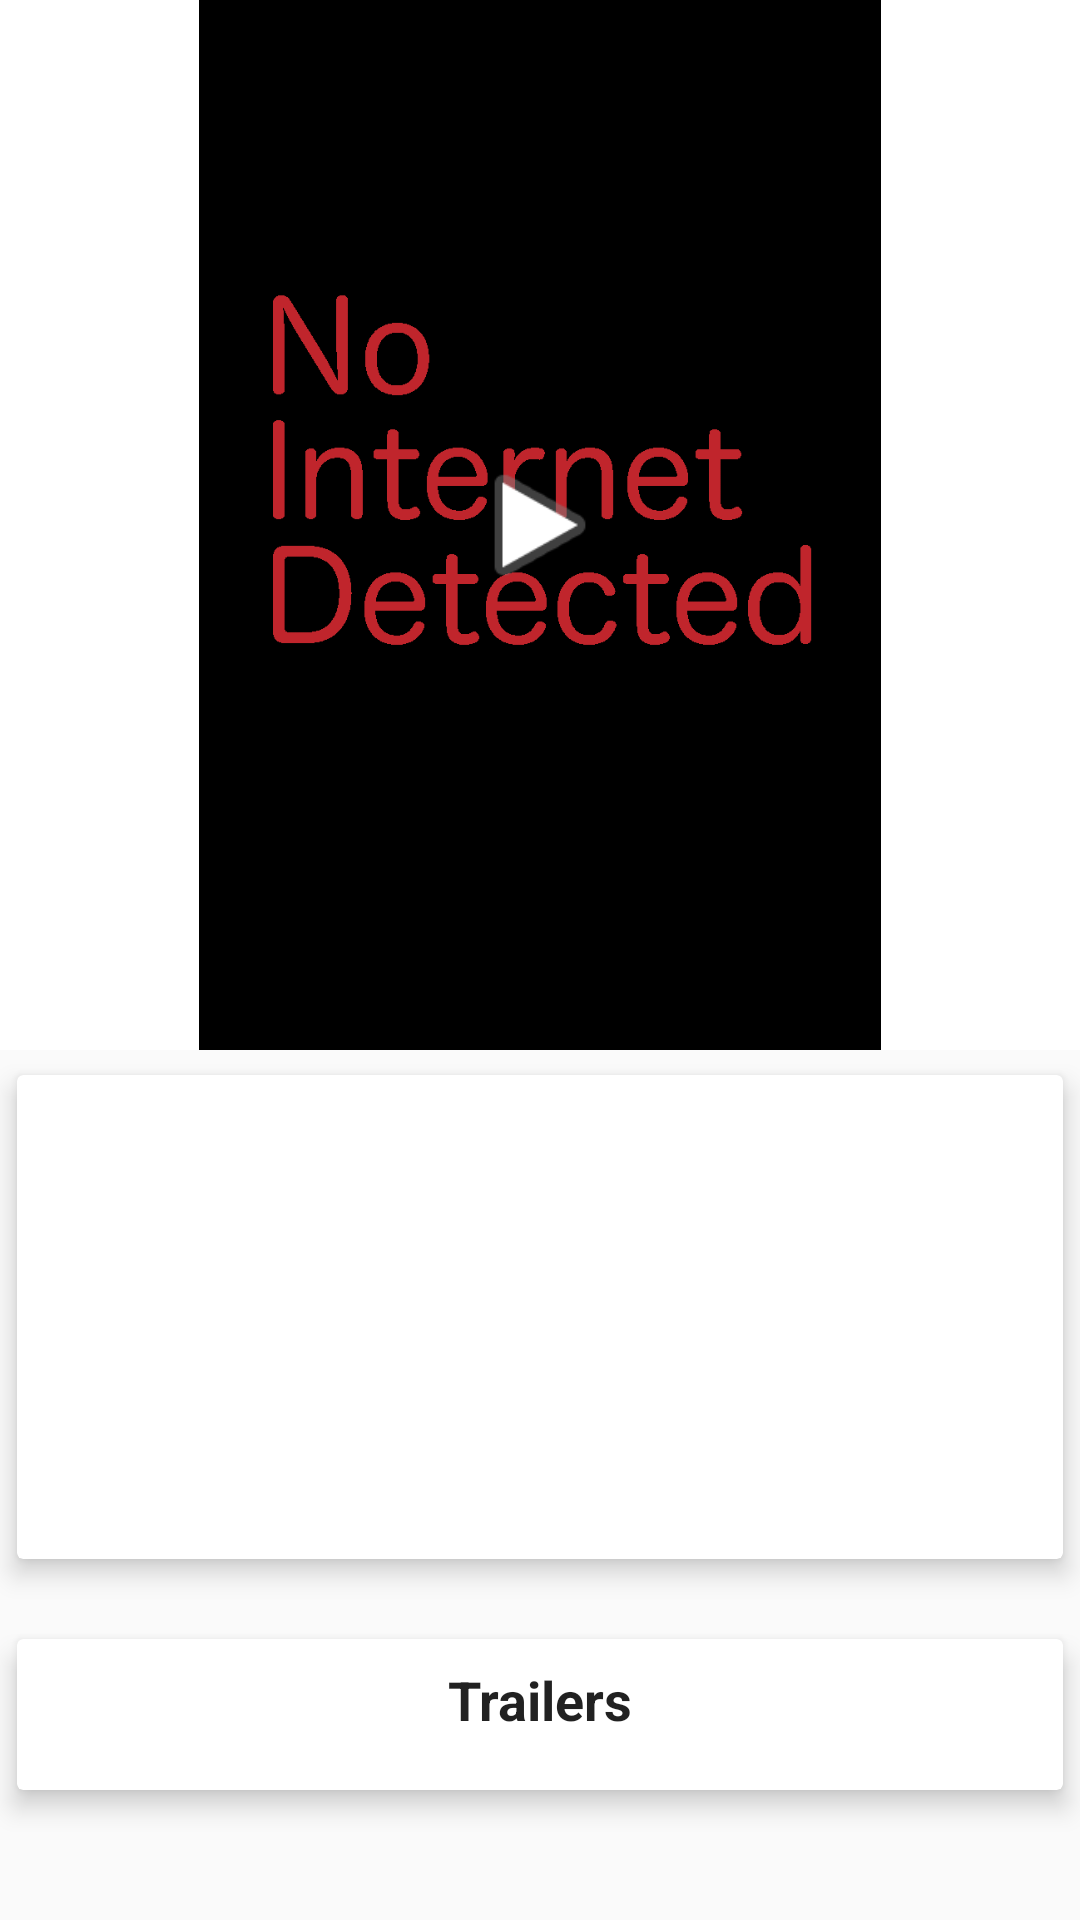

This screen was rendered from an Android layout file. Write that file and the resources it references.
<!-- AndroidManifest.xml: application theme AppTheme -->
<!-- res/layout/detail_view.xml -->
<?xml version="1.0" encoding="utf-8"?>
<android.support.design.widget.CoordinatorLayout
    xmlns:android="http://schemas.android.com/apk/res/android"
    xmlns:app="http://schemas.android.com/apk/res-auto"
    xmlns:tools="http://schemas.android.com/tools"
    android:layout_width="match_parent"
    android:layout_height="match_parent">

    <android.support.design.widget.AppBarLayout
        android:layout_width="match_parent"
        android:layout_height="wrap_content"
        android:theme="@style/Base.ThemeOverlay.AppCompat.Dark.ActionBar"
        android:fitsSystemWindows="true">

        <android.support.design.widget.CollapsingToolbarLayout
            android:layout_width="match_parent"
            android:layout_height="350dp"
            app:layout_scrollFlags="scroll|exitUntilCollapsed"
            app:contentScrim="@android:color/white"
            app:expandedTitleTextAppearance="@android:color/transparent"
            android:background="@android:color/white"
            android:fitsSystemWindows="true">

            <ImageView
                android:id="@+id/iv_top_poster"
                android:layout_width="match_parent"
                android:layout_height="350dp"
                android:scaleType="fitCenter"
                app:layout_collapseMode="parallax"
                app:srcCompat="@drawable/no_internet" />

            <ImageView
                android:id="@+id/iv_title_play"
                android:layout_width="50dp"
                android:layout_height="50dp"
                android:src="@android:drawable/ic_media_play"
                android:layout_gravity="center"
                app:layout_collapseMode="parallax" />

        </android.support.design.widget.CollapsingToolbarLayout>

    </android.support.design.widget.AppBarLayout>

    <android.support.v4.widget.NestedScrollView
        android:layout_width="match_parent"
        android:layout_height="match_parent"
        android:foregroundGravity="top"
        android:clipToPadding="false"
        app:layout_behavior="@string/appbar_scrolling_view_behavior"
        app:layout_constraintBottom_toBottomOf="parent"
        app:layout_constraintEnd_toEndOf="parent"
        app:layout_constraintHorizontal_bias="0.0"
        app:layout_constraintStart_toStartOf="parent"
        app:layout_constraintVertical_bias="0.0">

        <LinearLayout
            android:layout_width="match_parent"
            android:layout_height="wrap_content"
            android:orientation="vertical">

            <android.support.v7.widget.CardView
                android:layout_width="match_parent"
                android:layout_height="wrap_content"
                android:layout_marginBottom="10dp"
                app:cardElevation="5dp"
                app:cardUseCompatPadding="true">

                <LinearLayout
                    android:layout_width="match_parent"
                    android:layout_height="wrap_content"
                    android:layout_gravity="top"
                    android:gravity="top"
                    android:orientation="vertical"
                    android:textAlignment="center">

                    <TextView
                        android:id="@+id/tv_title"
                        style="@style/AppTheme.DetailsTextView.Bold"
                        app:layout_constraintTop_toBottomOf="@+id/iv_top_poster"
                        android:text=""
                        app:layout_constraintEnd_toEndOf="parent"
                        app:layout_constraintStart_toStartOf="parent"
                        tools:showIn="@layout/detail_view"
                        />

                    <TextView
                        style="@style/AppTheme.DetailsTextView.Italic"
                        android:id="@+id/tv_release_date"
                        android:text=""
                        app:layout_constraintTop_toBottomOf="@+id/textView4"
                        app:layout_constraintEnd_toEndOf="parent"
                        app:layout_constraintStart_toStartOf="parent"
                        tools:text="Italic text"
                        tools:showIn="@layout/detail_view"
                        />

                    <TextView
                        style="@style/AppTheme.DetailsTextView.Italic"
                        android:id="@+id/tv_vote_average"
                        app:layout_constraintTop_toBottomOf="@+id/tv_plot_synopsis"
                        app:layout_constraintEnd_toEndOf="parent"
                        app:layout_constraintStart_toStartOf="parent"
                        android:text=""
                        tools:text="Italic text"
                        tools:showIn="@layout/detail_view"
                        />

                    <TextView
                        style="@style/AppTheme.DetailsTextView.Normal"
                        android:id="@+id/tv_plot_synopsis"
                        app:layout_constraintTop_toBottomOf="@+id/tv_title"
                        app:layout_constraintEnd_toEndOf="parent"
                        app:layout_constraintStart_toStartOf="parent"
                        tools:text="Normal text"
                        tools:showIn="@layout/detail_view"
                        />
                </LinearLayout>
            </android.support.v7.widget.CardView>

            <android.support.v7.widget.CardView
                android:layout_width="match_parent"
                android:layout_height="wrap_content"
                android:layout_marginBottom="10dp"
                app:cardElevation="5dp"
                app:cardUseCompatPadding="true">
                <LinearLayout
                    android:id="@+id/linearLayout_trailers"
                    android:orientation="vertical"
                    android:layout_width="match_parent"
                    android:layout_height="wrap_content">
                    <TextView
                        android:id="@+id/tv_trailer_title"
                        style="@style/AppTheme.DetailsTextView.Bold"
                        android:text="Trailers"/>
                    <View
                        android:layout_width="match_parent"
                        android:layout_height="10dp"/>
                </LinearLayout>
            </android.support.v7.widget.CardView>

        </LinearLayout>



    </android.support.v4.widget.NestedScrollView>

</android.support.design.widget.CoordinatorLayout>
<!-- resources referenced by this layout -->
<resources>
  <!-- drawable no_internet: png bitmap (drawable, 6017 bytes) -->
  <style name="AppTheme.DetailsTextView.Bold" parent="AppTheme.DetailsTextView">
          <item name="android:textStyle">bold</item>
          <item name="android:textSize">@dimen/small_text_size</item>
      </style>
  <style name="AppTheme.DetailsTextView.Italic" parent="AppTheme.DetailsTextView">
          <item name="android:textStyle">italic</item>
          <item name="android:textSize">@dimen/small_text_size</item>
      </style>
  <style name="AppTheme.DetailsTextView.Normal">
          <item name="android:textStyle">normal</item>
          <item name="android:textSize">@dimen/small_text_size</item>
      </style>
  <style name="AppTheme" parent="Theme.AppCompat.Light.DarkActionBar">
          
          <item name="colorPrimary">@color/colorPrimary</item>
          <item name="colorPrimaryDark">@color/colorPrimaryDark</item>
          <item name="colorAccent">@color/colorAccent</item>
      </style>
  <style name="AppTheme.DetailsTextView">
          <item name="android:layout_width">match_parent</item>
          <item name="android:layout_height">wrap_content</item>
          <item name="android:layout_margin">@dimen/margin_text_standard</item>
          <item name="android:gravity">center</item>
      </style>
  <dimen name="small_text_size">18sp</dimen>
  <dimen name="margin_text_standard">8dp</dimen>
  <!-- not gathered from this repository: default colours our renderer supplied (Android Studio template values) -->
  <color name="colorPrimary">#FF6200EE</color>
  <color name="colorPrimaryDark">#FF3700B3</color>
  <color name="colorAccent">#FF03DAC5</color>
</resources>
